The GitHub repository juandmm1233/NoElectivaIII contains a labelled image folder "dataset" with 57 categories: onion, aloe vera, alpinia galanga rasna, amaranthus viridis arive-dantu, andrographis paniculata nelavembu, annona squamosa seethapala, jackfruit, neem, bacopa monnieri bhrami, malabar spinach, papaya, carissa carandas karanda, catharanthus roseus, chamaecostus cuspidatus insulin plant, lemon, citrus medica herelikai, Mexican mint doddpathre, taro, coriander, pumpkin, eclipta prostrata bringaraja, Roxburgh fig, peepal tree, globe amaranth, graptophyllum pictum caricature plant, hibiscus, hymenaea courbaril chakte, jasmine, henna, mango, mint, spiny gourd thumbai, morinda citrifolia nooni, moringa drumstick, Jamaica cherry gasagase, curry leaf, nerium oleander arali, nyctanthes arbor-tristis parijatha, ocimum basilicum kamakasturi, tulsi holy basil, poppy seed gasagase, beans, betel, pongamia honge, guava, punica granatum (pomoegranate), castor plant, rose, sandalwood, ashoka tree, spinach palak, rose apple, syzygium cumini nerale, crape jasmine, tamarind, tinospora cordifolia amruthaballi, wrightia tinctoria badipala. Examples follow, each with its label.

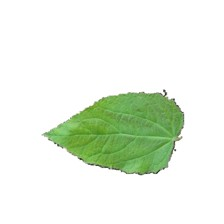
Label: poppy seed gasagase

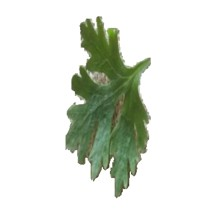
Label: coriander

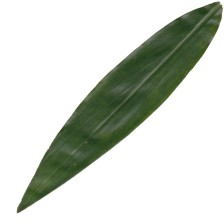
Label: alpinia galanga rasna

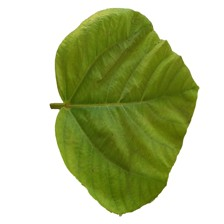
Label: Roxburgh fig

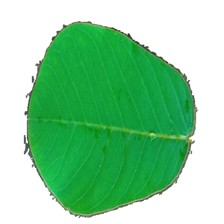
Label: hymenaea courbaril chakte

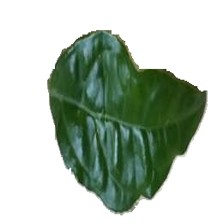
Label: jasmine
